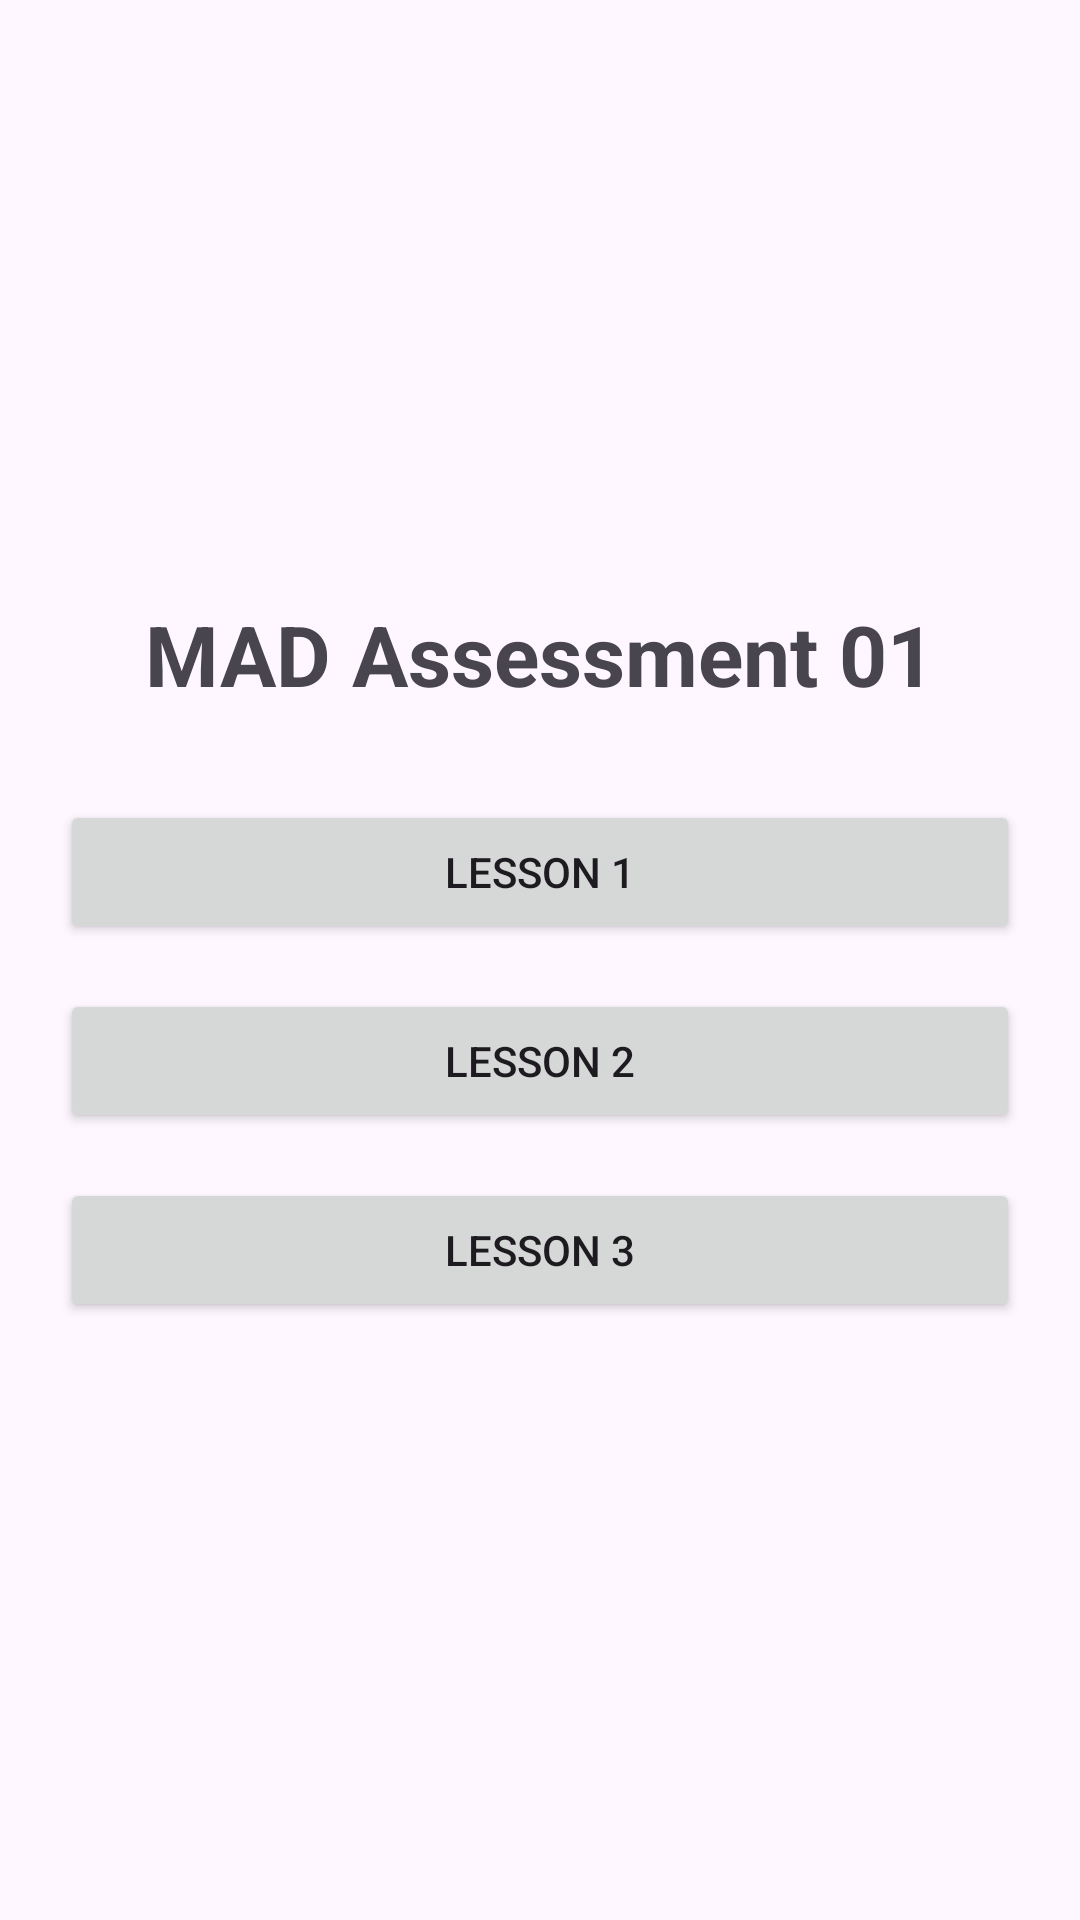

Reconstruct the res/layout file that produces this screen, plus the resources it refers to.
<!-- AndroidManifest.xml: application theme Theme.MAD_Assessment_01 -->
<!-- res/layout/activity_main.xml -->
<?xml version="1.0" encoding="utf-8"?>
<LinearLayout xmlns:android="http://schemas.android.com/apk/res/android"
    android:layout_width="match_parent"
    android:layout_height="match_parent"
    android:orientation="vertical"
    android:gravity="center"
    android:padding="20dp">

    <TextView
        android:layout_width="wrap_content"
        android:layout_height="wrap_content"
        android:text="MAD Assessment 01"
        android:textSize="28sp"
        android:textStyle="bold"
        android:layout_marginBottom="30dp"/>

    <Button
        android:id="@+id/btnLesson1"
        android:layout_width="match_parent"
        android:layout_height="wrap_content"
        android:text="Lesson 1"
        android:layout_marginBottom="15dp"/>

    <Button
        android:id="@+id/btnLesson2"
        android:layout_width="match_parent"
        android:layout_height="wrap_content"
        android:text="Lesson 2"
        android:layout_marginBottom="15dp"/>

    <Button
        android:id="@+id/btnLesson3"
        android:layout_width="match_parent"
        android:layout_height="wrap_content"
        android:text="Lesson 3"/>

</LinearLayout>
<!-- resources referenced by this layout -->
<resources>
  <style name="Theme.MAD_Assessment_01" parent="Base.Theme.MAD_Assessment_01" />
  <style name="Base.Theme.MAD_Assessment_01" parent="Theme.Material3.DayNight.NoActionBar">
          
          
      </style>
</resources>
